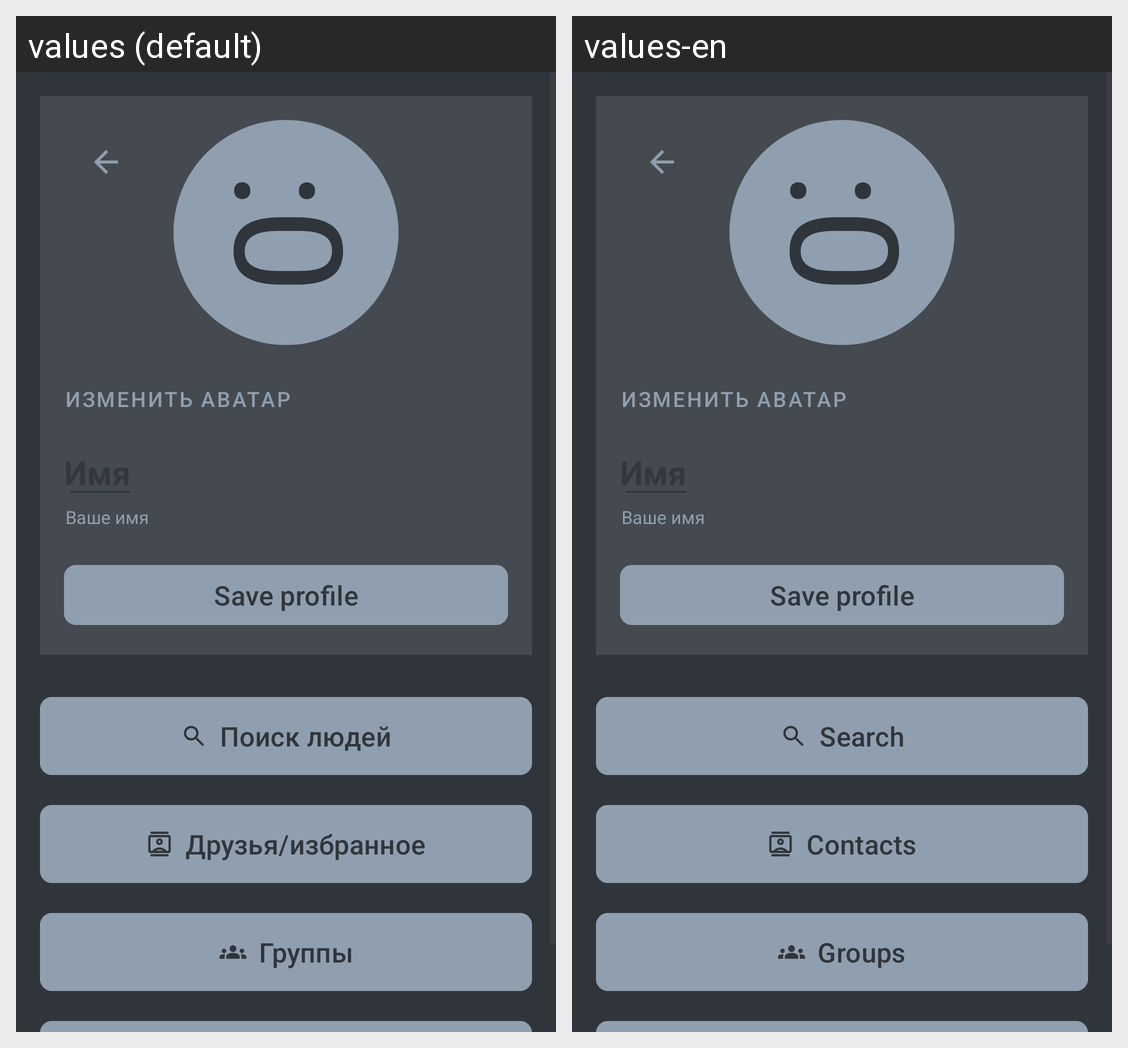

The same Android screen rendered under two of its app's locales, left to right. List the strings drawn on it with the default value and each locale's translation.
Android screen res/layout/activity_profile.xml rendered under 2 locales, left to right: values (default), values-en. Device: Nexus 5 (rendered at 1080×1920; each locale shown at half size, 540×960, under a caption strip naming it); theme Theme.FreETi.
Strings drawn on this screen, with the default value and each locale's value (text and hints the layout hard-codes, and strings that could not be matched under every locale, appear in the picture but are not listed):

search
  values: Поиск людей
  values-en: Search

contacts
  values: Друзья/избранное
  values-en: Contacts

groups
  values: Группы
  values-en: Groups
